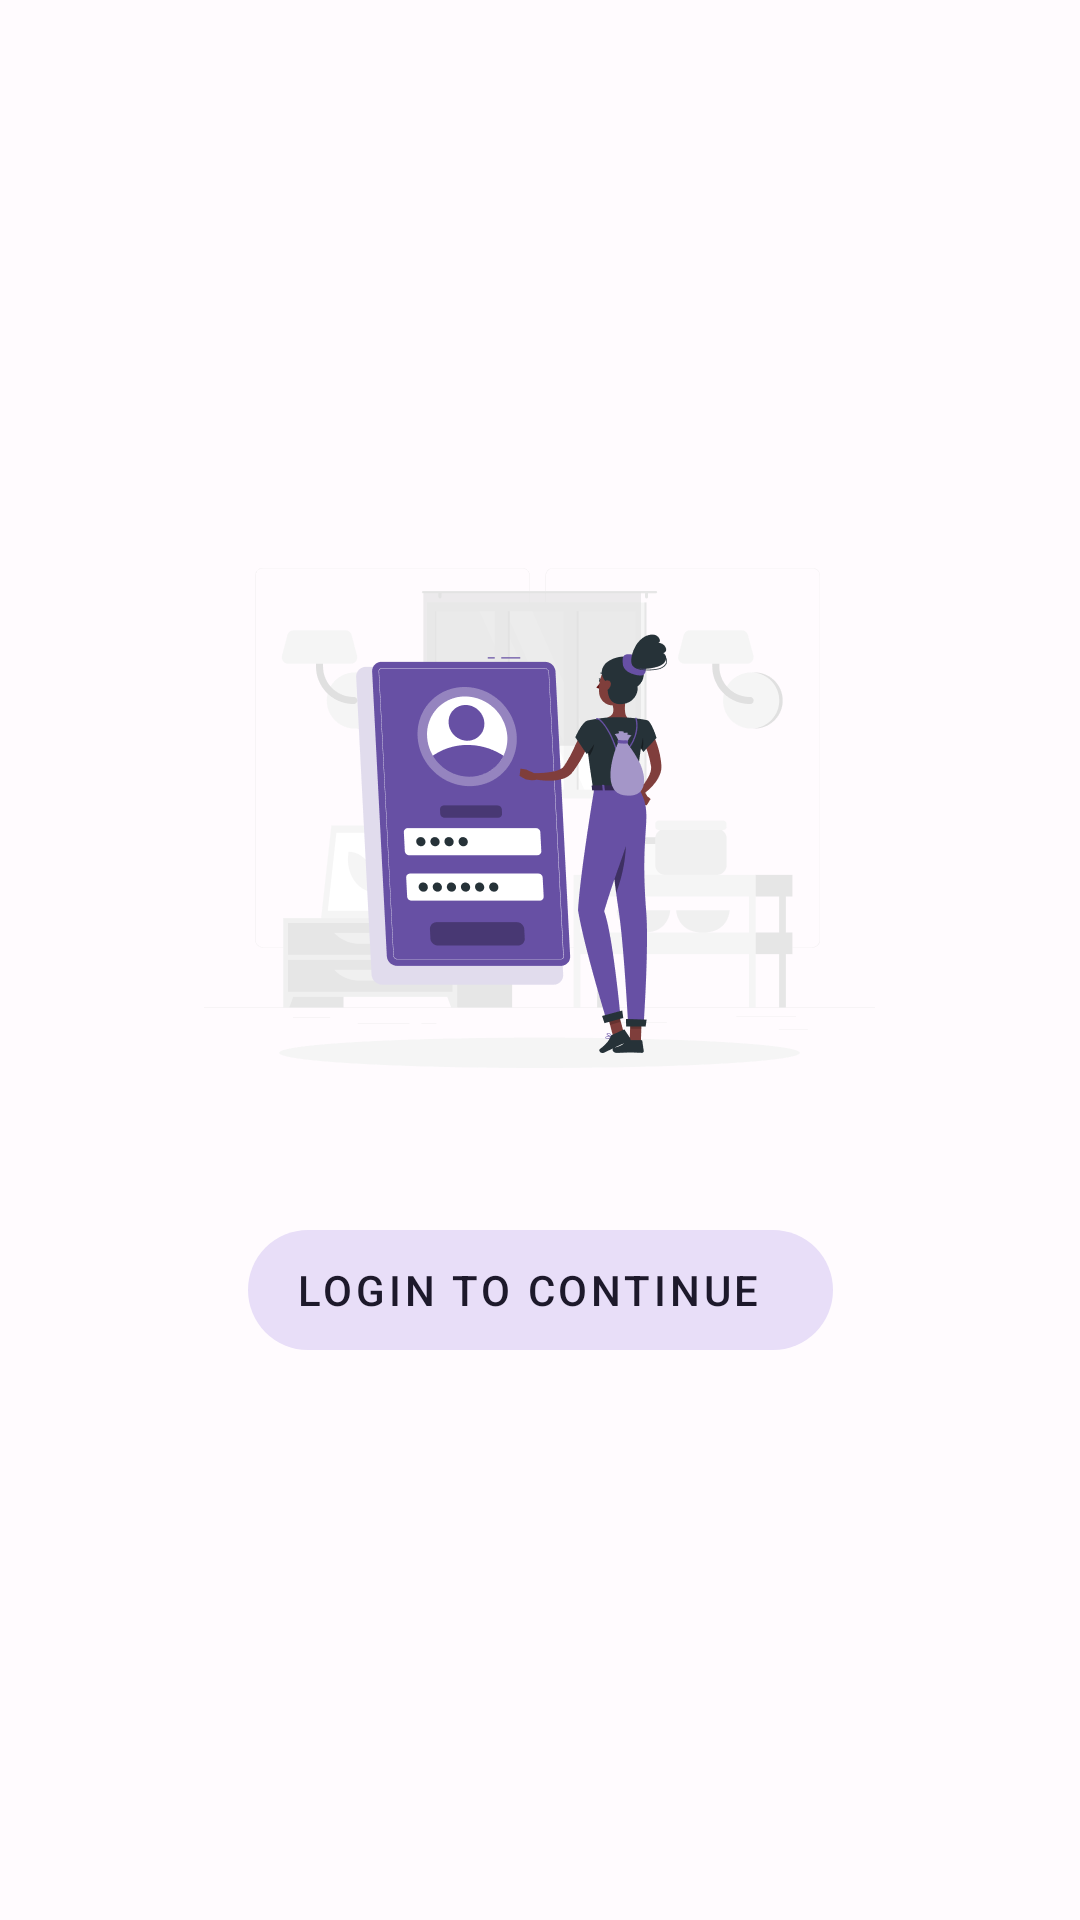

Android layout source for this screen:
<!-- AndroidManifest.xml: application theme AppTheme -->
<!-- res/layout/fragment_favourite_list.xml -->
<?xml version="1.0" encoding="utf-8"?>
<androidx.constraintlayout.widget.ConstraintLayout xmlns:android="http://schemas.android.com/apk/res/android"
    xmlns:tools="http://schemas.android.com/tools"
    android:layout_width="match_parent"
    android:layout_height="match_parent"
    xmlns:app="http://schemas.android.com/apk/res-auto"
    tools:context=".favourite.FavouriteListFragment">

    <ImageView
        android:id="@+id/imageLogin"
        android:layout_width="wrap_content"
        android:layout_height="wrap_content"
        android:src="@drawable/login"
        android:contentDescription="@string/content_desc_login_image"
        app:layout_constraintStart_toStartOf="parent"
        app:layout_constraintEnd_toEndOf="parent"
        app:layout_constraintTop_toTopOf="parent"
        app:layout_constraintBottom_toBottomOf="parent"
        app:layout_constraintVertical_bias="0.4"/>

    <com.google.android.material.progressindicator.CircularProgressIndicator
        android:id="@+id/progressBar"
        android:layout_width="wrap_content"
        android:layout_height="wrap_content"
        android:indeterminate="true"
        android:visibility="gone"
        app:layout_constraintBottom_toBottomOf="parent"
        app:layout_constraintEnd_toEndOf="parent"
        app:layout_constraintStart_toStartOf="parent"
        app:layout_constraintTop_toTopOf="parent"
        app:layout_constraintVertical_bias="0.4"
        tools:visibility="visible"/>

    <com.google.android.material.button.MaterialButton
        android:id="@+id/buttonLogin"
        style="@style/Widget.Material3.Button.TonalButton.Icon"
        android:layout_width="wrap_content"
        android:layout_height="wrap_content"
        android:layout_marginTop="50dp"
        android:text="@string/login_button_text"
        android:textAppearance="@style/TextAppearance.MaterialComponents.Button"
        app:layout_constraintStart_toStartOf="@+id/imageLogin"
        app:layout_constraintEnd_toEndOf="@id/imageLogin"
        app:layout_constraintTop_toBottomOf="@id/imageLogin"/>

    <androidx.recyclerview.widget.RecyclerView
        android:id="@+id/favourite_list"
        android:layout_width="0dp"
        android:layout_height="0dp"
        app:layout_constraintTop_toTopOf="parent"
        app:layout_constraintStart_toStartOf="parent"
        app:layout_constraintEnd_toEndOf="parent"
        app:layout_constraintBottom_toBottomOf="parent"
        android:visibility="gone"
        tools:listitem="@layout/coin_list_item" />

</androidx.constraintlayout.widget.ConstraintLayout>
<!-- res/layout/coin_list_item.xml (included above) -->
<?xml version="1.0" encoding="utf-8"?>
<com.google.android.material.card.MaterialCardView xmlns:android="http://schemas.android.com/apk/res/android"
    xmlns:app="http://schemas.android.com/apk/res-auto"
    xmlns:tool="http://schemas.android.com/tools"
    android:layout_width="match_parent"
    android:layout_height="wrap_content"
    android:minHeight="80dp"
    app:cardBackgroundColor="?attr/colorSurface"
    app:strokeWidth="0dp"
    app:cardCornerRadius="10dp"
    app:cardElevation="3dp">

    <androidx.constraintlayout.widget.ConstraintLayout
        android:layout_width="match_parent"
        android:layout_height="match_parent"
        android:minHeight="80dp">

        <TextView
            android:id="@+id/textFieldCoinName"
            android:layout_width="wrap_content"
            android:layout_height="wrap_content"
            android:layout_marginHorizontal="10dp"
            android:layout_marginTop="10dp"
            android:gravity="start"
            android:textAlignment="viewStart"
            android:textAppearance="@style/TextAppearance.Material3.TitleLarge"
            android:maxLines="1"
            android:ellipsize="end"
            app:layout_constraintBottom_toTopOf="@+id/textFieldCoinSymbol"
            app:layout_constraintStart_toStartOf="parent"
            app:layout_constraintTop_toTopOf="parent"
            tool:text="Bitcoin" />
        <TextView
            android:id="@+id/textFieldCoinSymbol"
            android:layout_width="200dp"
            android:layout_height="wrap_content"
            android:layout_marginHorizontal="10dp"
            android:layout_marginBottom="10dp"
            android:gravity="start"
            android:textAlignment="viewStart"
            android:textAppearance="@style/TextAppearance.Material3.BodyMedium"
            android:textAllCaps="true"
            android:ellipsize="end"
            app:layout_constraintBottom_toBottomOf="parent"
            app:layout_constraintStart_toStartOf="parent"
            app:layout_constraintTop_toBottomOf="@+id/textFieldCoinName"
            tool:text="BTC" />

    </androidx.constraintlayout.widget.ConstraintLayout>
</com.google.android.material.card.MaterialCardView>
<!-- resources referenced by this layout -->
<resources>
  <string name="content_desc_login_image">A woman is logging in to her account</string>
  <string name="login_button_text">Login to Continue</string>
  <color name="md_theme_light_surfaceTint">#6750A4</color>
  <color name="md_theme_light_onErrorContainer">#410E0B</color>
  <color name="md_theme_light_onError">#FFFFFF</color>
  <color name="md_theme_light_errorContainer">#F9DEDC</color>
  <color name="md_theme_light_onTertiaryContainer">#31111D</color>
  <color name="md_theme_light_onTertiary">#FFFFFF</color>
  <color name="md_theme_light_tertiaryContainer">#FFD8E4</color>
  <color name="md_theme_light_tertiary">#7D5260</color>
  <color name="md_theme_light_error">#B3261E</color>
  <color name="md_theme_light_outline">#79747E</color>
  <color name="md_theme_light_onBackground">#1C1B1F</color>
  <color name="md_theme_light_background">#FFFBFE</color>
  <color name="md_theme_light_inverseOnSurface">#F4EFF4</color>
  <color name="md_theme_light_inverseSurface">#313033</color>
  <color name="md_theme_light_onSurfaceVariant">#49454F</color>
  <color name="md_theme_light_onSurface">#1C1B1F</color>
  <color name="md_theme_light_surfaceVariant">#E7E0EC</color>
  <color name="md_theme_light_surface">#FFFBFE</color>
  <color name="md_theme_light_onSecondaryContainer">#1D192B</color>
  <color name="md_theme_light_onSecondary">#FFFFFF</color>
  <color name="md_theme_light_secondaryContainer">#E8DEF8</color>
  <color name="md_theme_light_secondary">#625B71</color>
  <color name="md_theme_light_onPrimaryContainer">#21005D</color>
  <color name="md_theme_light_onPrimary">#FFFFFF</color>
  <color name="md_theme_light_primaryContainer">#EADDFF</color>
  <color name="md_theme_light_primary">#6750A4</color>
  <color name="md_theme_light_inversePrimary">#D0BCFF</color>
</resources>
